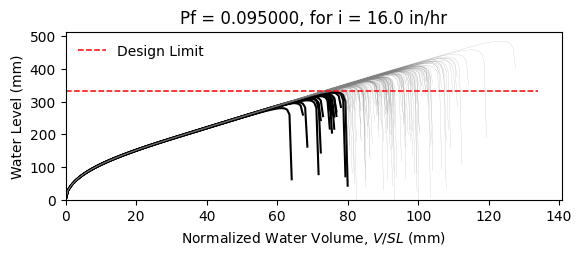

Data behind this chart, as committed beside it:
W12X19, L = 360.0 in, slope = 0.020833333333333332 in/in, dead load = 6.944444444444444e-05 kip/in…
zwlim AISC Appendix 2, zwlim DAMP, zwlim Proposed for ASCE 7, zwlim Neglect Ponding, dhnom Denver, dhnom New York, dhnom New Orleans, dh Denver, dh New York, dh New Orleans, dmax
11.37, 10.83, 9.945, 12.05, 0.9904, 0.9904, 0.9904, 3.212, 3.212, 3.212, 15.57, Safe, 
11.37, 10.83, 9.945, 12.05, 0.9904, 0.9904, 0.9904, 3.212, 3.212, 3.212, 13.73, Safe, 
11.37, 10.83, 9.945, 12.05, 0.9904, 0.9904, 0.9904, 3.212, 3.212, 3.212, 13.32, Safe, 
11.37, 10.83, 9.945, 12.05, 0.9904, 0.9904, 0.9904, 3.212, 3.212, 3.212, 15.57, Safe, 
11.37, 10.83, 9.945, 12.05, 0.9904, 0.9904, 0.9904, 3.212, 3.212, 3.212, 12.93, Fail, 
11.37, 10.83, 9.945, 12.05, 0.9904, 0.9904, 0.9904, 3.212, 3.212, 3.212, 19.09, Safe, 
11.37, 10.83, 9.945, 12.05, 0.9904, 0.9904, 0.9904, 3.212, 3.212, 3.212, 14.49, Safe, 
11.37, 10.83, 9.945, 12.05, 0.9904, 0.9904, 0.9904, 3.212, 3.212, 3.212, 13.18, Safe, 
11.37, 10.83, 9.945, 12.05, 0.9904, 0.9904, 0.9904, 3.212, 3.212, 3.212, 15.16, Safe, 
11.37, 10.83, 9.945, 12.05, 0.9904, 0.9904, 0.9904, 3.212, 3.212, 3.212, 14.24, Safe, 
11.37, 10.83, 9.945, 12.05, 0.9904, 0.9904, 0.9904, 3.212, 3.212, 3.212, 12.52, Fail, 
11.37, 10.83, 9.945, 12.05, 0.9904, 0.9904, 0.9904, 3.212, 3.212, 3.212, 12.13, Fail, 
11.37, 10.83, 9.945, 12.05, 0.9904, 0.9904, 0.9904, 3.212, 3.212, 3.212, 15.4, Safe, 
11.37, 10.83, 9.945, 12.05, 0.9904, 0.9904, 0.9904, 3.212, 3.212, 3.212, 13.48, Safe, 
11.37, 10.83, 9.945, 12.05, 0.9904, 0.9904, 0.9904, 3.212, 3.212, 3.212, 15.51, Safe, 
11.37, 10.83, 9.945, 12.05, 0.9904, 0.9904, 0.9904, 3.212, 3.212, 3.212, 14.18, Safe, 
11.37, 10.83, 9.945, 12.05, 0.9904, 0.9904, 0.9904, 3.212, 3.212, 3.212, 14.64, Safe, 
11.37, 10.83, 9.945, 12.05, 0.9904, 0.9904, 0.9904, 3.212, 3.212, 3.212, 16.04, Safe, 
11.37, 10.83, 9.945, 12.05, 0.9904, 0.9904, 0.9904, 3.212, 3.212, 3.212, 13.19, Safe, 
11.37, 10.83, 9.945, 12.05, 0.9904, 0.9904, 0.9904, 3.212, 3.212, 3.212, 13.9, Safe, 
11.37, 10.83, 9.945, 12.05, 0.9904, 0.9904, 0.9904, 3.212, 3.212, 3.212, 13.06, Safe, 
11.37, 10.83, 9.945, 12.05, 0.9904, 0.9904, 0.9904, 3.212, 3.212, 3.212, 15.45, Safe, 
11.37, 10.83, 9.945, 12.05, 0.9904, 0.9904, 0.9904, 3.212, 3.212, 3.212, 15.84, Safe, 
11.37, 10.83, 9.945, 12.05, 0.9904, 0.9904, 0.9904, 3.212, 3.212, 3.212, 14.36, Safe, 
11.37, 10.83, 9.945, 12.05, 0.9904, 0.9904, 0.9904, 3.212, 3.212, 3.212, 13.82, Safe, 
11.37, 10.83, 9.945, 12.05, 0.9904, 0.9904, 0.9904, 3.212, 3.212, 3.212, 12.22, Fail, 
11.37, 10.83, 9.945, 12.05, 0.9904, 0.9904, 0.9904, 3.212, 3.212, 3.212, 15.13, Safe, 
11.37, 10.83, 9.945, 12.05, 0.9904, 0.9904, 0.9904, 3.212, 3.212, 3.212, 14.74, Safe, 
11.37, 10.83, 9.945, 12.05, 0.9904, 0.9904, 0.9904, 3.212, 3.212, 3.212, 13.25, Safe, 
11.37, 10.83, 9.945, 12.05, 0.9904, 0.9904, 0.9904, 3.212, 3.212, 3.212, 16.47, Safe, 
11.37, 10.83, 9.945, 12.05, 0.9904, 0.9904, 0.9904, 3.212, 3.212, 3.212, 14.76, Safe, 
11.37, 10.83, 9.945, 12.05, 0.9904, 0.9904, 0.9904, 3.212, 3.212, 3.212, 15.05, Safe, 
11.37, 10.83, 9.945, 12.05, 0.9904, 0.9904, 0.9904, 3.212, 3.212, 3.212, 13.61, Safe, 
11.37, 10.83, 9.945, 12.05, 0.9904, 0.9904, 0.9904, 3.212, 3.212, 3.212, 16.11, Safe, 
11.37, 10.83, 9.945, 12.05, 0.9904, 0.9904, 0.9904, 3.212, 3.212, 3.212, 15.32, Safe, 
11.37, 10.83, 9.945, 12.05, 0.9904, 0.9904, 0.9904, 3.212, 3.212, 3.212, 13.19, Safe, 
11.37, 10.83, 9.945, 12.05, 0.9904, 0.9904, 0.9904, 3.212, 3.212, 3.212, 14.78, Safe, 
11.37, 10.83, 9.945, 12.05, 0.9904, 0.9904, 0.9904, 3.212, 3.212, 3.212, 15.14, Safe, 
11.37, 10.83, 9.945, 12.05, 0.9904, 0.9904, 0.9904, 3.212, 3.212, 3.212, 15.78, Safe, 
11.37, 10.83, 9.945, 12.05, 0.9904, 0.9904, 0.9904, 3.212, 3.212, 3.212, 12.65, Fail, 
11.37, 10.83, 9.945, 12.05, 0.9904, 0.9904, 0.9904, 3.212, 3.212, 3.212, 16.18, Safe, 
11.37, 10.83, 9.945, 12.05, 0.9904, 0.9904, 0.9904, 3.212, 3.212, 3.212, 13.68, Safe, 
11.37, 10.83, 9.945, 12.05, 0.9904, 0.9904, 0.9904, 3.212, 3.212, 3.212, 14.22, Safe, 
11.37, 10.83, 9.945, 12.05, 0.9904, 0.9904, 0.9904, 3.212, 3.212, 3.212, 14.04, Safe, 
11.37, 10.83, 9.945, 12.05, 0.9904, 0.9904, 0.9904, 3.212, 3.212, 3.212, 15.84, Safe, 
11.37, 10.83, 9.945, 12.05, 0.9904, 0.9904, 0.9904, 3.212, 3.212, 3.212, 12.52, Fail, 
11.37, 10.83, 9.945, 12.05, 0.9904, 0.9904, 0.9904, 3.212, 3.212, 3.212, 14.55, Safe, 
11.37, 10.83, 9.945, 12.05, 0.9904, 0.9904, 0.9904, 3.212, 3.212, 3.212, 13.52, Safe, 
11.37, 10.83, 9.945, 12.05, 0.9904, 0.9904, 0.9904, 3.212, 3.212, 3.212, 14.55, Safe, 
11.37, 10.83, 9.945, 12.05, 0.9904, 0.9904, 0.9904, 3.212, 3.212, 3.212, 13.28, Safe, 
11.37, 10.83, 9.945, 12.05, 0.9904, 0.9904, 0.9904, 3.212, 3.212, 3.212, 15.44, Safe, 
11.37, 10.83, 9.945, 12.05, 0.9904, 0.9904, 0.9904, 3.212, 3.212, 3.212, 11.72, Fail, 
11.37, 10.83, 9.945, 12.05, 0.9904, 0.9904, 0.9904, 3.212, 3.212, 3.212, 14.62, Safe, 
11.37, 10.83, 9.945, 12.05, 0.9904, 0.9904, 0.9904, 3.212, 3.212, 3.212, 13.6, Safe, 
11.37, 10.83, 9.945, 12.05, 0.9904, 0.9904, 0.9904, 3.212, 3.212, 3.212, 16.5, Safe, 
11.37, 10.83, 9.945, 12.05, 0.9904, 0.9904, 0.9904, 3.212, 3.212, 3.212, 13.41, Safe, 
11.37, 10.83, 9.945, 12.05, 0.9904, 0.9904, 0.9904, 3.212, 3.212, 3.212, 14.25, Safe, 
11.37, 10.83, 9.945, 12.05, 0.9904, 0.9904, 0.9904, 3.212, 3.212, 3.212, 13.44, Safe, 
11.37, 10.83, 9.945, 12.05, 0.9904, 0.9904, 0.9904, 3.212, 3.212, 3.212, 12.36, Fail, 
... 142 more rows
